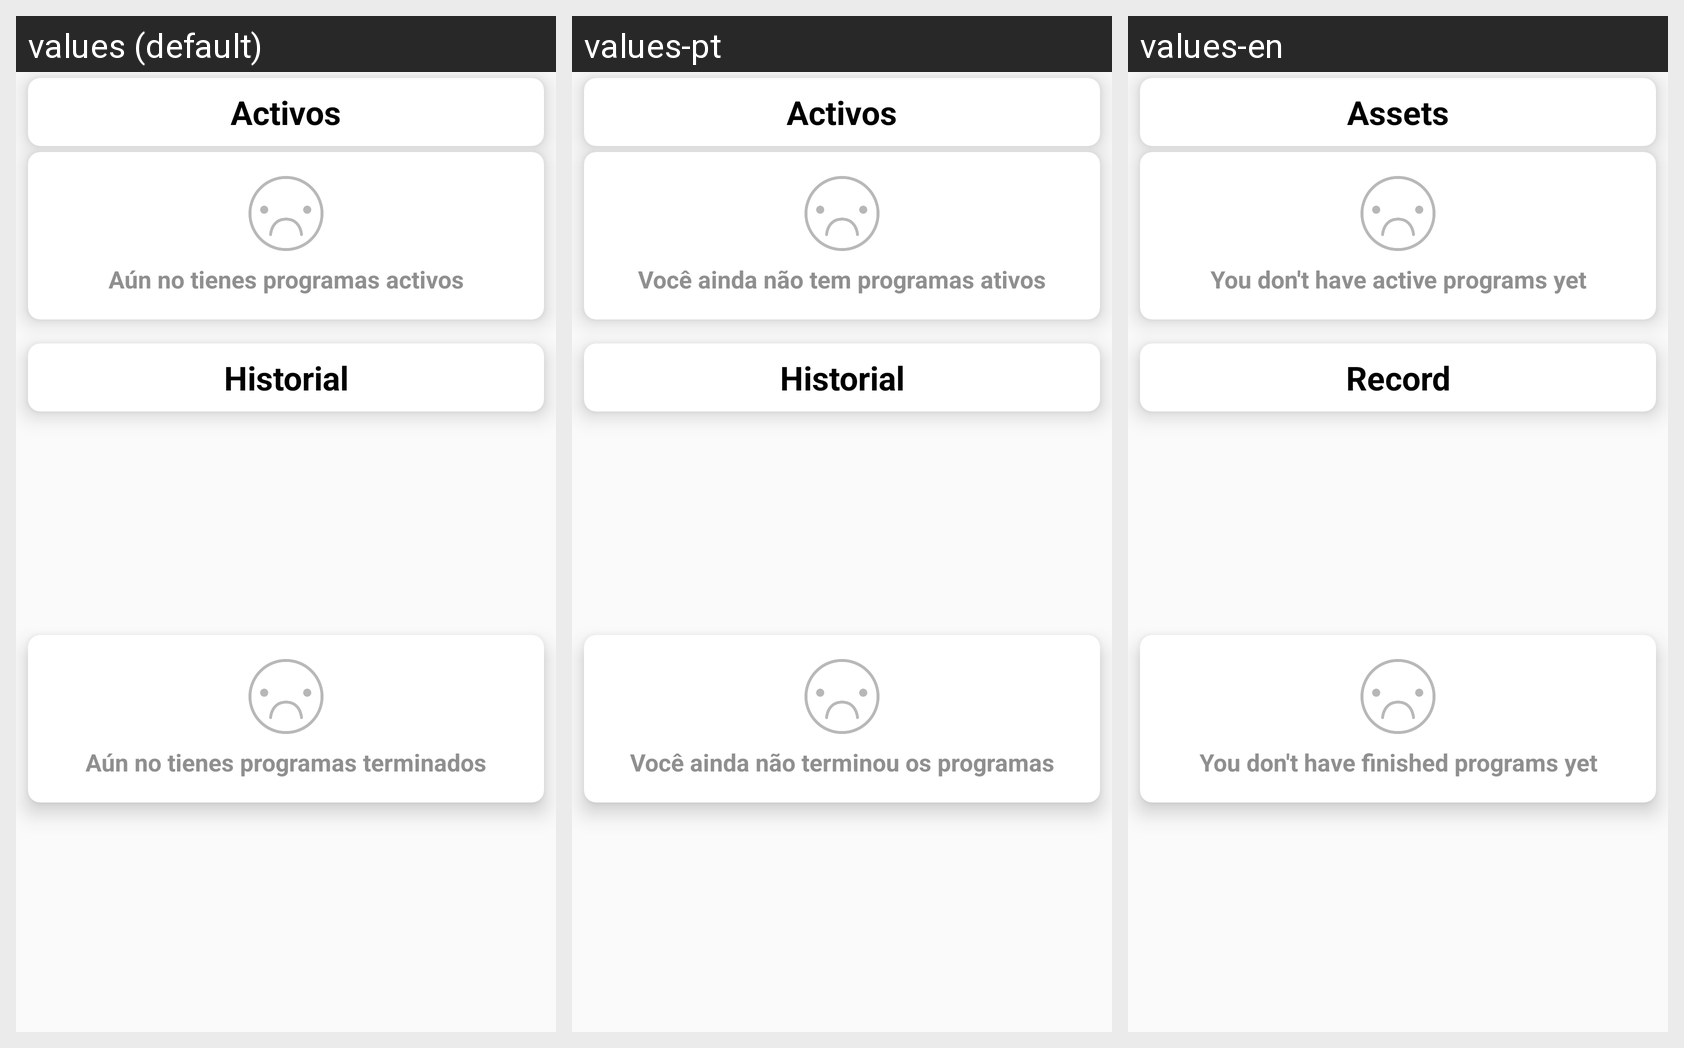

Strings drawn on this Android screen and how each of the app's shown locales translates them:
Android screen res/layout/fragment_mi_actividad_programas.xml rendered under 3 locales, left to right: values (default), values-pt, values-en. Device: Nexus 5 (rendered at 1080×1920; each locale shown at half size, 540×960, under a caption strip naming it); theme AppTheme.
Strings drawn on this screen, with the default value and each locale's value (text and hints the layout hard-codes, and strings that could not be matched under every locale, appear in the picture but are not listed):

fragment_mi_actividad_programas_activos
  values: Activos
  values-pt: Activos
  values-en: Assets

fragment_mi_actividad_sin_programas_activos
  values: Aún no tienes programas activos
  values-pt: Você ainda não tem programas ativos
  values-en: You don't have active programs yet

fragment_mi_actividad_programas_historial
  values: Historial
  values-pt: Historial
  values-en: Record

fragment_mi_actividad_sin_programas_historial
  values: Aún no tienes programas terminados
  values-pt: Você ainda não terminou os programas
  values-en: You don't have finished programs yet
